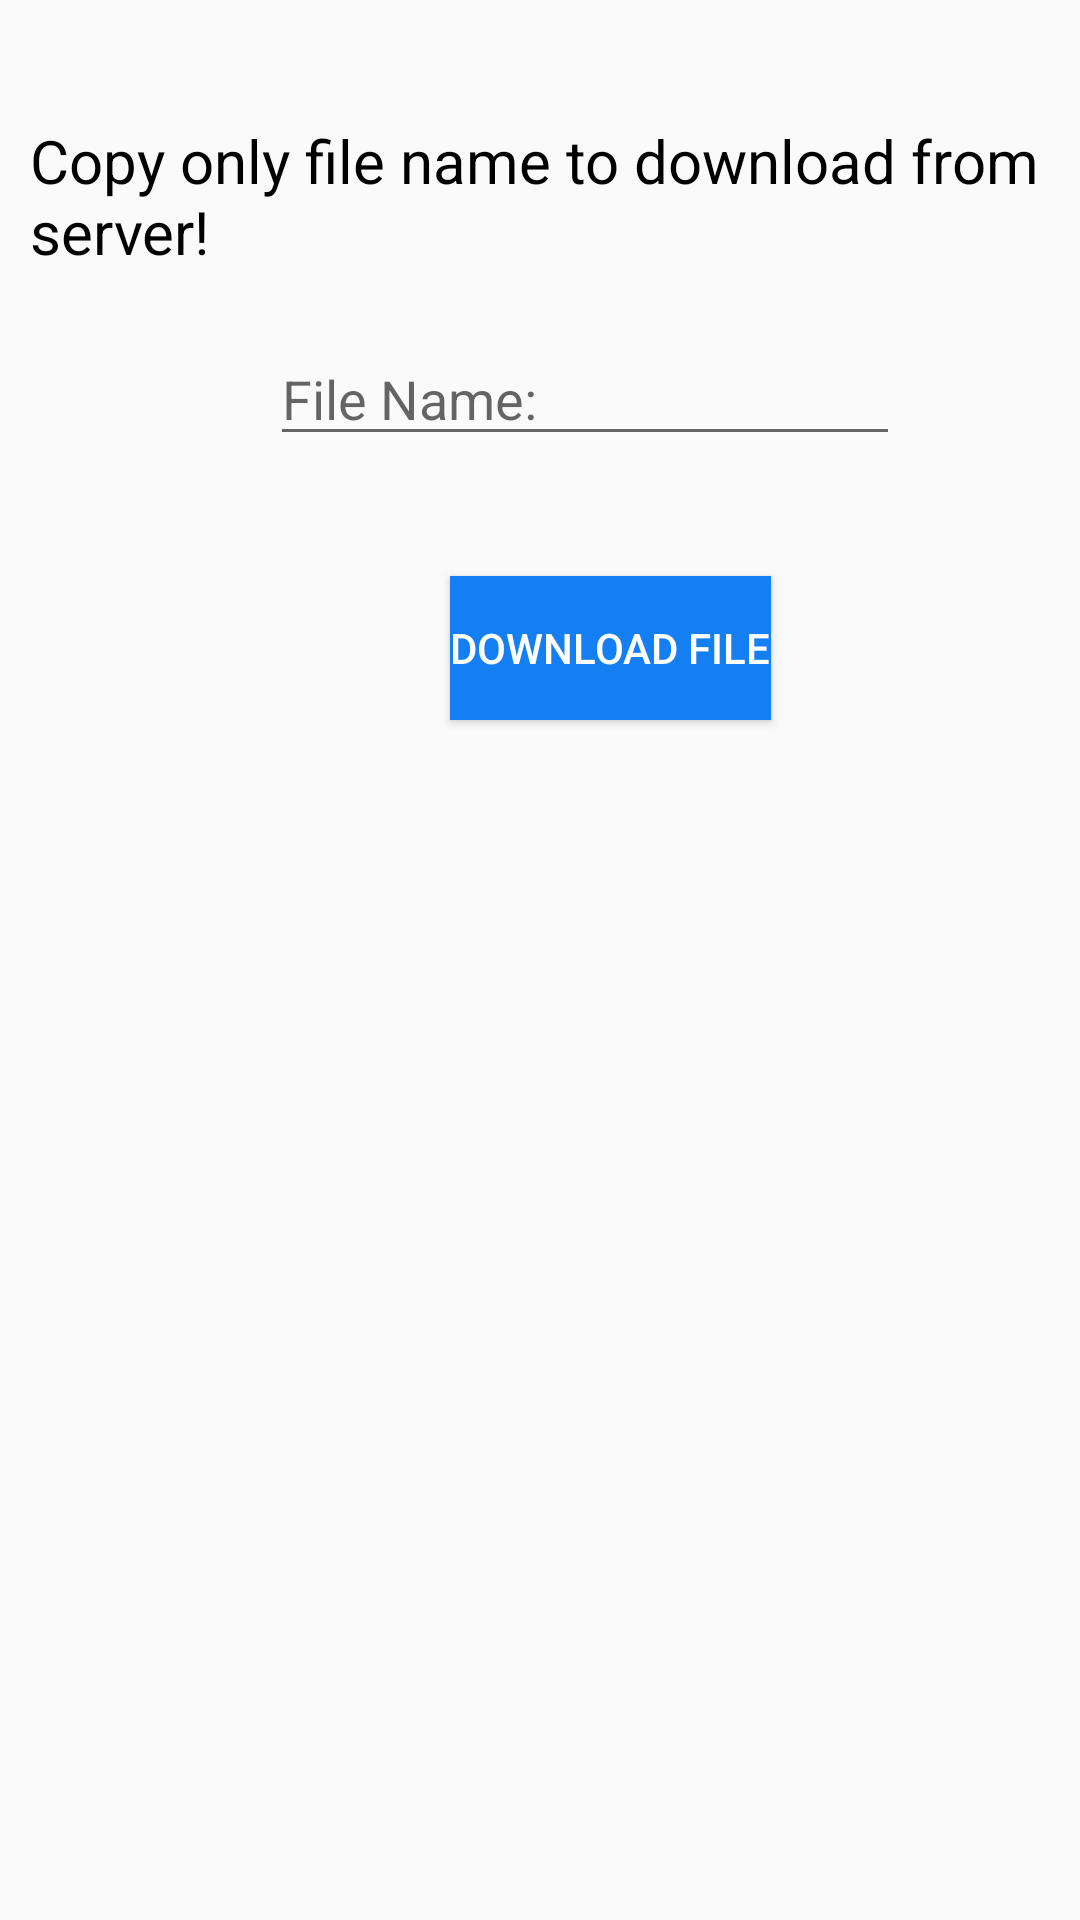

Produce the Android XML layout that renders to this screen, including the resource entries it uses.
<!-- AndroidManifest.xml: application theme AppTheme -->
<!-- res/layout/activity_down.xml -->
<?xml version="1.0" encoding="utf-8"?>
<LinearLayout xmlns:android="http://schemas.android.com/apk/res/android"
    android:orientation="vertical"
    android:layout_width="fill_parent"
    android:layout_height="fill_parent"
    >
    <TextView
        android:id="@+id/tv1"
        android:layout_width="wrap_content"
        android:layout_height="wrap_content"
        android:layout_marginTop="40dp"
        android:layout_marginLeft="10dp"
        android:textSize="20dp"
        android:textColor="#000"
        android:text="Copy only file name to download from server!"
        />


    <EditText
        android:id="@+id/editText"
        android:layout_width="wrap_content"
        android:layout_height="wrap_content"
        android:layout_marginStart="90dp"
        android:layout_marginLeft="90dp"
        android:layout_marginTop="20dp"
        android:ems="10"
        android:hint="File Name: "
        android:inputType="textPersonName" />

    <Button
        android:id="@+id/b1"
        android:layout_width="wrap_content"
        android:layout_height="wrap_content"
        android:layout_marginStart="150dp"
        android:layout_marginLeft="150dp"
        android:layout_marginTop="40dp"
        android:background="#137FF3"
        android:onClick="downloadFile"
        android:text="Download File"
        android:textColor="#ffffff" />

</LinearLayout>
<!-- resources referenced by this layout -->
<resources>
  <style name="AppTheme" parent="Theme.AppCompat.Light.DarkActionBar">
          
          <item name="colorPrimary">@color/colorPrimary</item>
          <item name="colorPrimaryDark">@color/colorPrimaryDark</item>
          <item name="colorAccent">@color/colorAccent</item>
      </style>
  <color name="colorPrimary">#3F51B5</color>
  <color name="colorPrimaryDark">#303F9F</color>
  <color name="colorAccent">#FF4081</color>
</resources>
